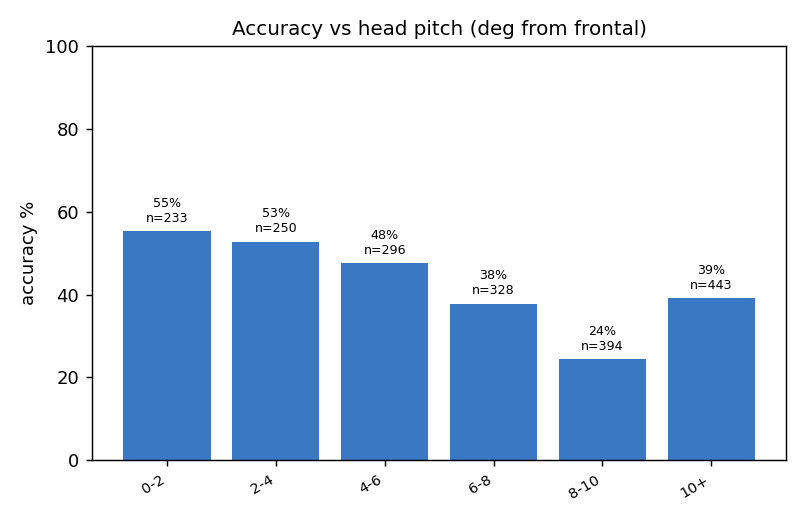

Source data for this figure (header and first rows):
|pitch|_deg, n, hits, accuracy_%, mean_err_pt
0-2, 233, 129, 55.4, 110.0
2-4, 250, 132, 52.8, 79.7
4-6, 296, 141, 47.6, 107.5
6-8, 328, 124, 37.8, 125.5
8-10, 394, 96, 24.4, 168.4
10+, 443, 173, 39.1, 140.0
